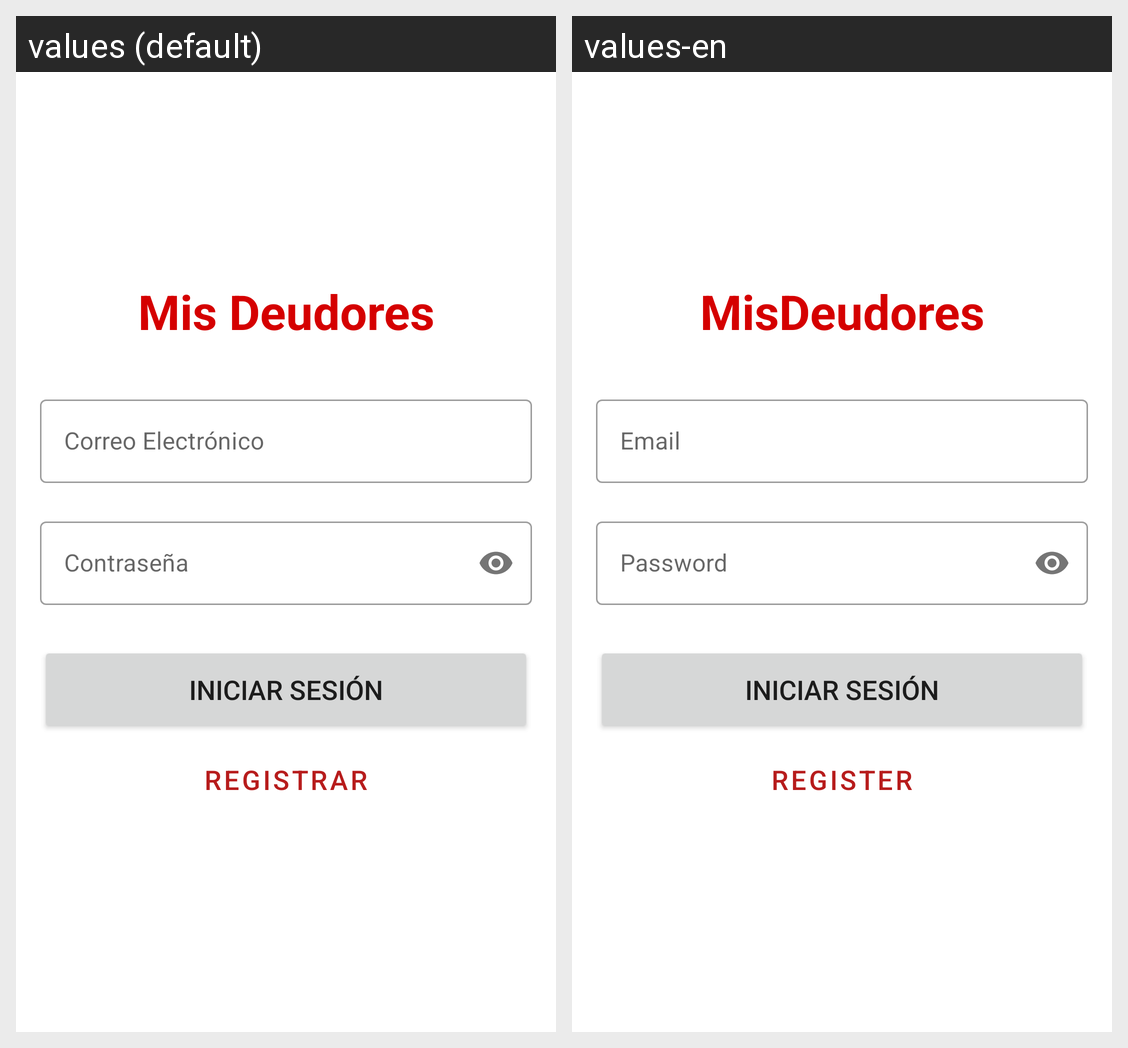

Locale-by-locale string values for the Android screen shown in this grid:
Android screen res/layout/activity_login.xml rendered under 2 locales, left to right: values (default), values-en. Device: Nexus 5 (rendered at 1080×1920; each locale shown at half size, 540×960, under a caption strip naming it); theme AppTheme.NoActionBar.
Strings drawn on this screen, with the default value and each locale's value (text and hints the layout hard-codes, and strings that could not be matched under every locale, appear in the picture but are not listed):

app_name
  values: Mis Deudores
  values-en: MisDeudores

correo
  values: Correo Electrónico
  values-en: Email

iniciarSesion
  values: Iniciar Sesión
  values-en: Iniciar Sesión  [not translated; the default value is used]

registrar
  values: Registrar
  values-en: Register
